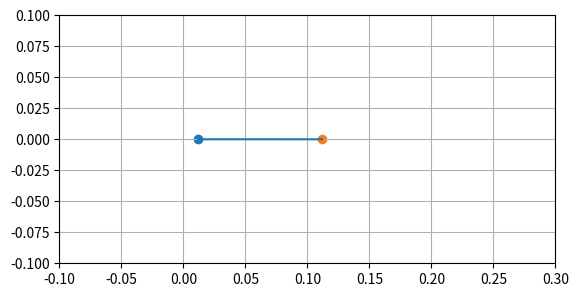
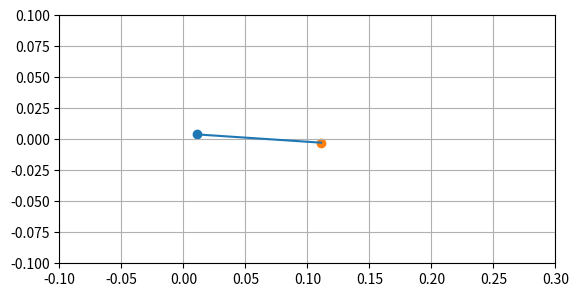
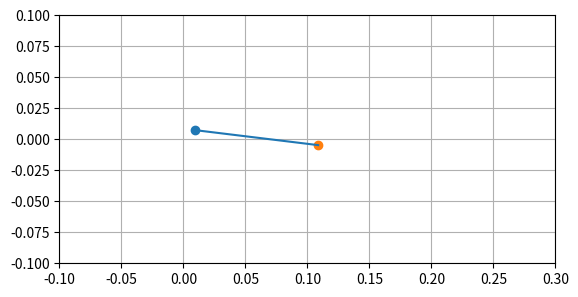
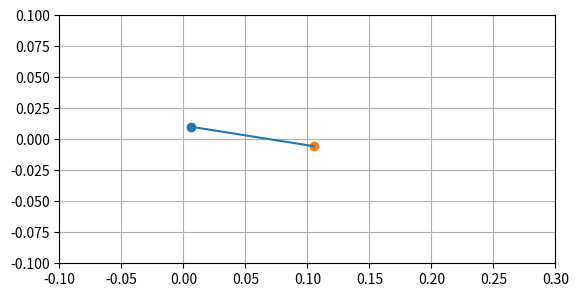
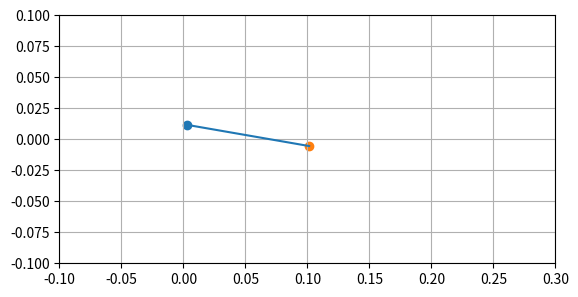
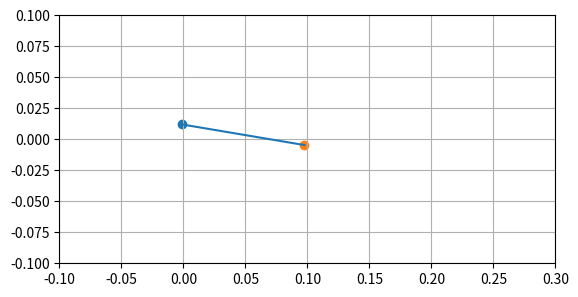
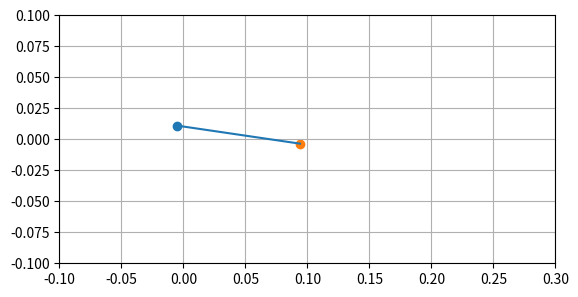
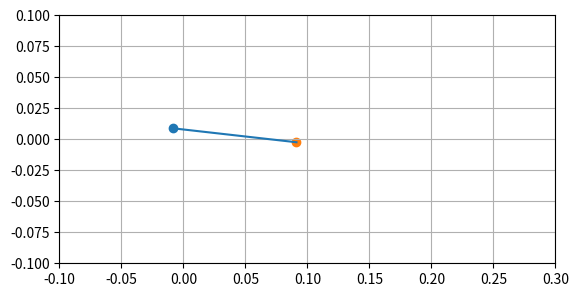
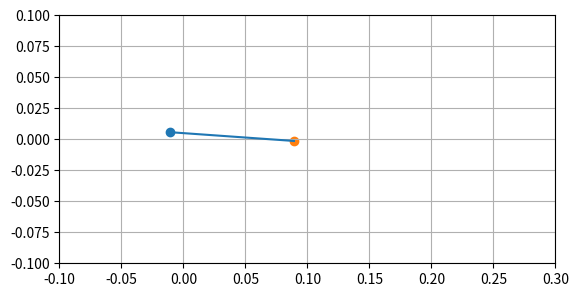
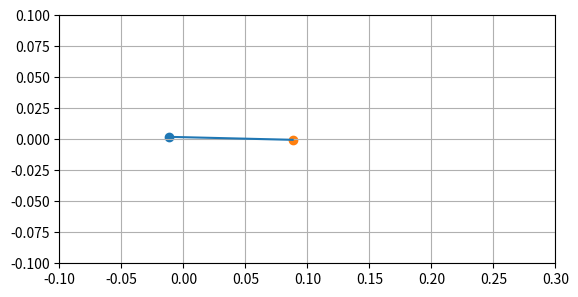
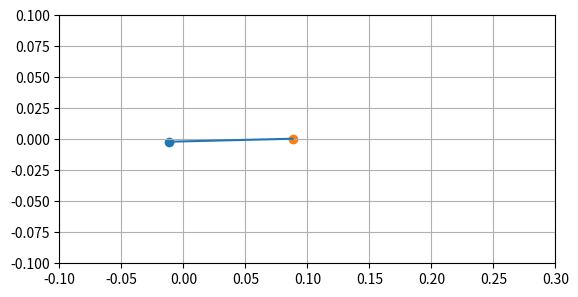
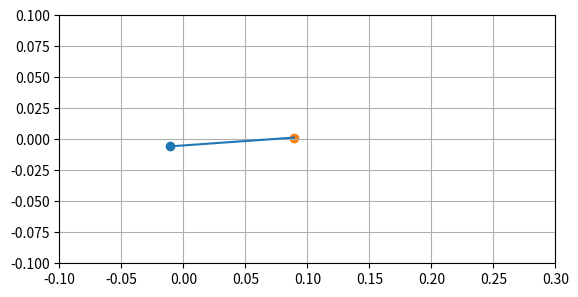
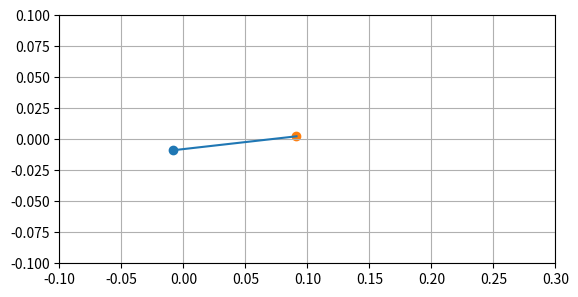
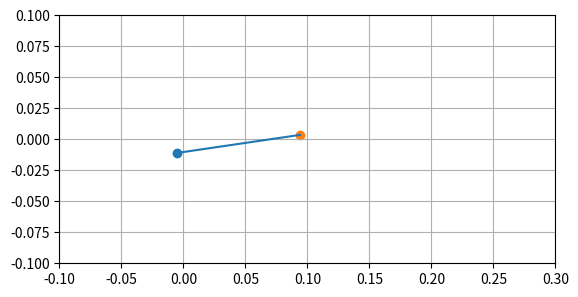
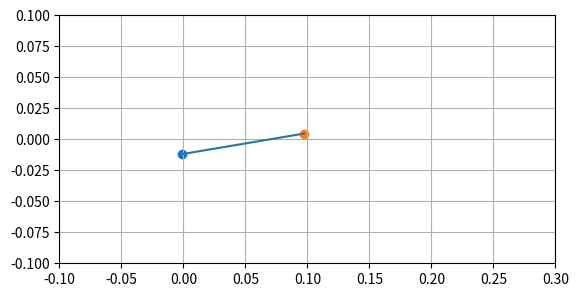
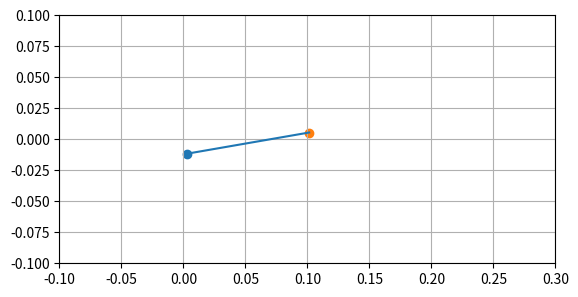

Generate these figures, in order, with matplotlib:
# -*- coding: utf-8 -*-
"""
Created on Tue Sep  5 21:54:31 2023

[redacted]
"""

import numpy as np
import matplotlib.pyplot as plt

r = 0.012
L = 0.1
Lx = 0.07
NUM = 20

th = np.linspace(0.001,np.pi*2,NUM)
x = r * np.cos(th)
y = r * np.sin(th)
alpha = np.arctan(y/(Lx - x))

# xl = L + x
# yl = np.zeros((1,NUM))

l = np.sqrt((Lx - x)**2 + (0 - y)**2)

px = (L - l)*np.cos(-alpha) + Lx
py = (L - l)*np.sin(-alpha)



# fig,ax = plt.subplots()
# ax.scatter(x,y)
# ax.scatter(Lx,0)
# # ax.scatter(xl,yl)
# ax.scatter(px,py)
# ax.set_aspect('equal')
# ax.grid()




mat = np.vstack([x,y,px,py,th,alpha])
dat = mat.T


def drawLine(ax,x0,y0,x1,y1):
    ax.plot(np.array([x0,x1]),np.array([y0,y1]))

for n,m in enumerate(dat[:-1,:]):
    fig,ax = plt.subplots()
    ax.scatter(m[0],m[1])
    ax.scatter(m[2],m[3])
    drawLine(ax, m[0],m[1],m[2],m[3])
    ax.set_xlim([-0.1,0.3])
    ax.set_ylim([-0.1,0.1])
    ax.set_aspect('equal')
    ax.grid()
    plt.savefig(f'{n}.png')


